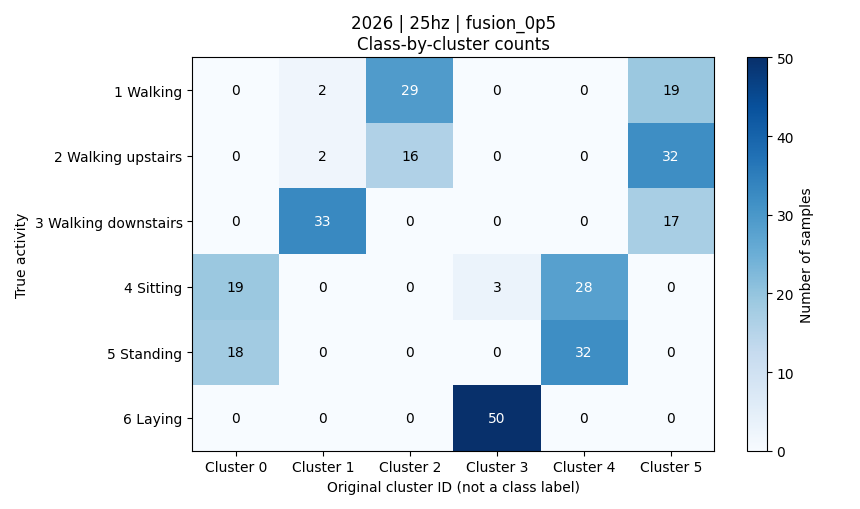

The table this chart was drawn from, first rows:
activity, activity_name, cluster_0, cluster_1, cluster_2, cluster_3, cluster_4, cluster_5, total
1, 平地走路, 0, 2, 29, 0, 0, 19, 50
2, 上楼, 0, 2, 16, 0, 0, 32, 50
3, 下楼, 0, 33, 0, 0, 0, 17, 50
4, 坐着, 19, 0, 0, 3, 28, 0, 50
5, 站着, 18, 0, 0, 0, 32, 0, 50
6, 躺着, 0, 0, 0, 50, 0, 0, 50
